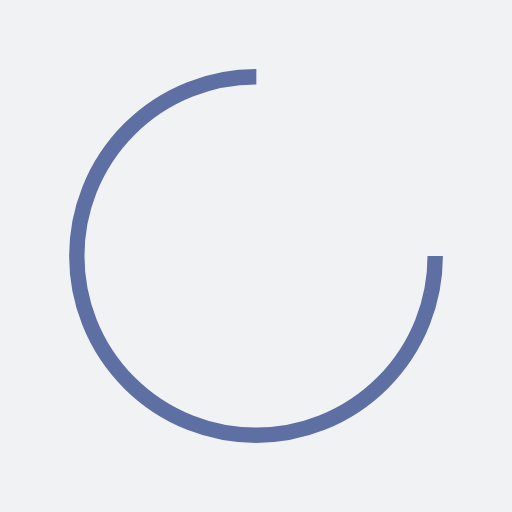
t = 0.00 s
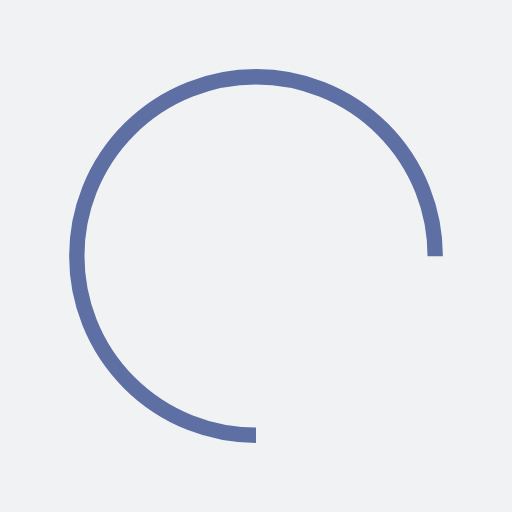
t = 0.25 s
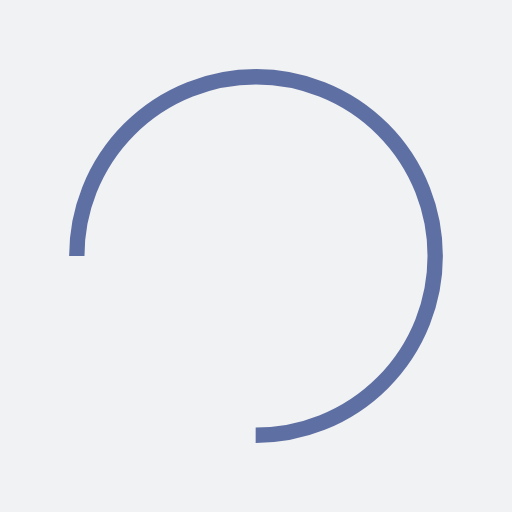
t = 0.50 s
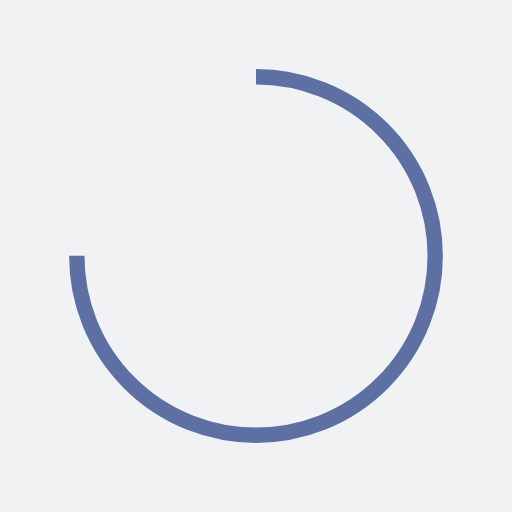
t = 0.75 s

The animated SVG that drew these frames (rendered in a browser with its animation timeline set to each time). Animation: 1 SMIL element (animateTransform=1); one cycle of 1.00 s, repeats indefinitely.

<?xml version="1.0" encoding="utf-8"?>
<svg xmlns="http://www.w3.org/2000/svg" xmlns:xlink="http://www.w3.org/1999/xlink" style="margin: auto; background: rgb(241, 242, 243); display: block; shape-rendering: auto;" width="200px" height="200px" viewBox="0 0 100 100" preserveAspectRatio="xMidYMid">
<circle cx="50" cy="50" fill="none" stroke="#5e6fa3" stroke-width="3" r="35" stroke-dasharray="164.93361431346415 56.97787143782138">
  <animateTransform attributeName="transform" type="rotate" repeatCount="indefinite" dur="1s" values="0 50 50;360 50 50" keyTimes="0;1"></animateTransform>
</circle>
<!-- [ldio] generated by https://loading.io/ --></svg>